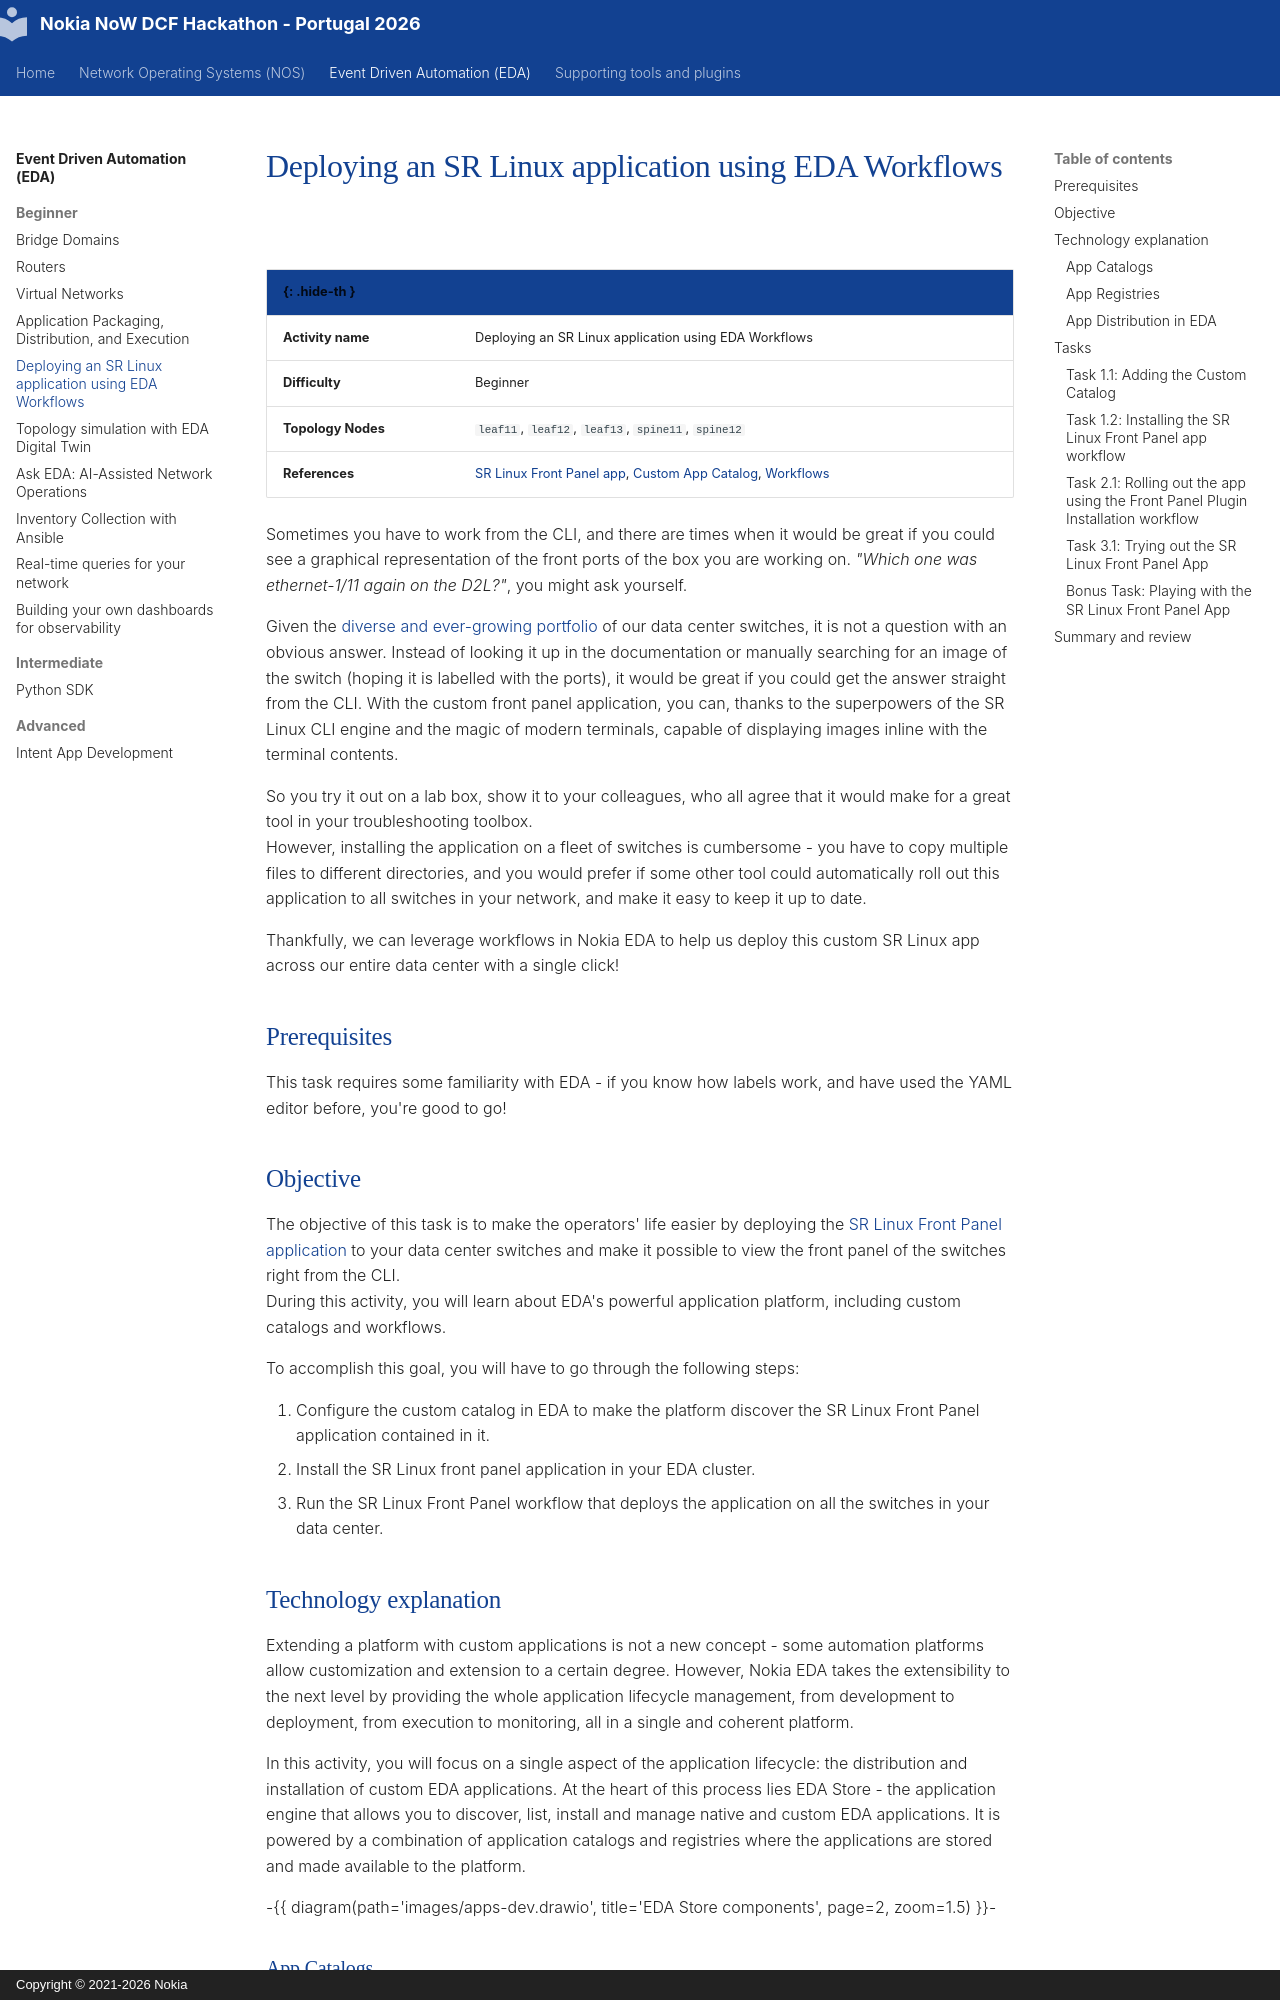

repository: srlinuxeurope/DCFPartnerHackathon · page: eda/beginner/eda-app-deploy/index.html · generator: mkdocs · copyright: Copyright © 2021-2026 Nokia

# Deploying an SR Linux application using EDA Workflows

<script type="text/javascript" src="https://viewer.diagrams.net/js/viewer-static.min.js" async></script>

| <nbsp> {: .hide-th }                            |                                                                                                                                                                                                                        |
| --------------------------- | --------------------------------------------------------------------------------------------------------------------------------------------------------------------------------------------------------------------------------------------------------------------------------------------------------------------------------------------------------------------------------------------------------------------------------------------------------------------------------- |
| **Activity name**           | Deploying an SR Linux application using EDA Workflows |
| **Difficulty**              | Beginner |
| **Topology Nodes**          | `leaf11`, `leaf12`, `leaf13`, `spine11`, `spine12` |
| **References**              | [SR Linux Front Panel app][srl-frontpanel], [Custom App Catalog][custom-catalog], [Workflows][workflows] |

[srl-frontpanel]: https://github.com/srl-labs/frontpanel-cli-plugin
[custom-catalog]: https://docs.eda.dev/26.8/development/custom-catalog/
[workflows]: https://docs.eda.dev/26.8/development/apps/components/#workflows

Sometimes you have to work from the CLI, and there are times when it would be great if you could see a graphical representation of the front ports of the box you are working on.
*"Which one was ethernet-1/11 again on the D2L?"*, you might ask yourself.

Given the [diverse and ever-growing portfolio][dcf-leaflet] of our data center switches, it is not a question with an obvious answer. Instead of looking it up in the documentation or manually searching for an image of the switch (hoping it is labelled with the ports), it would be great if you could get the answer straight from the CLI. With the custom front panel application, you can, thanks to the superpowers of the SR Linux CLI engine and the magic of modern terminals, capable of displaying images inline with the terminal contents.

[dcf-leaflet]: https://gitlab.com/-/project/7617705/uploads/590ae923d804155956d36c4fb2c593f1/Nokia-Data-Center-Switching-Portfolio-poster-EN-low-resolution_1.pdf

So you try it out on a lab box, show it to your colleagues, who all agree that it would make for a great tool in your troubleshooting toolbox.  
However, installing the application on a fleet of switches is cumbersome - you have to copy multiple files to different directories, and you would prefer if some other tool could automatically roll out this application to all switches in your network, and make it easy to keep it up to date.

Thankfully, we can leverage workflows in Nokia EDA to help us deploy this custom SR Linux app across our entire data center with a single click!

## Prerequisites

This task requires some familiarity with EDA - if you know how labels work, and have used the YAML editor before, you're good to go!

## Objective

The objective of this task is to make the operators' life easier by deploying the [SR Linux Front Panel application][srl-frontpanel] to your data center switches and make it possible to view the front panel of the switches right from the CLI.  
During this activity, you will learn about EDA's powerful application platform, including custom catalogs and workflows.

To accomplish this goal, you will have to go through the following steps:

1. Configure the custom catalog in EDA to make the platform discover the SR Linux Front Panel application contained in it.
2. Install the SR Linux front panel application in your EDA cluster.
3. Run the SR Linux Front Panel workflow that deploys the application on all the switches in your data center.
